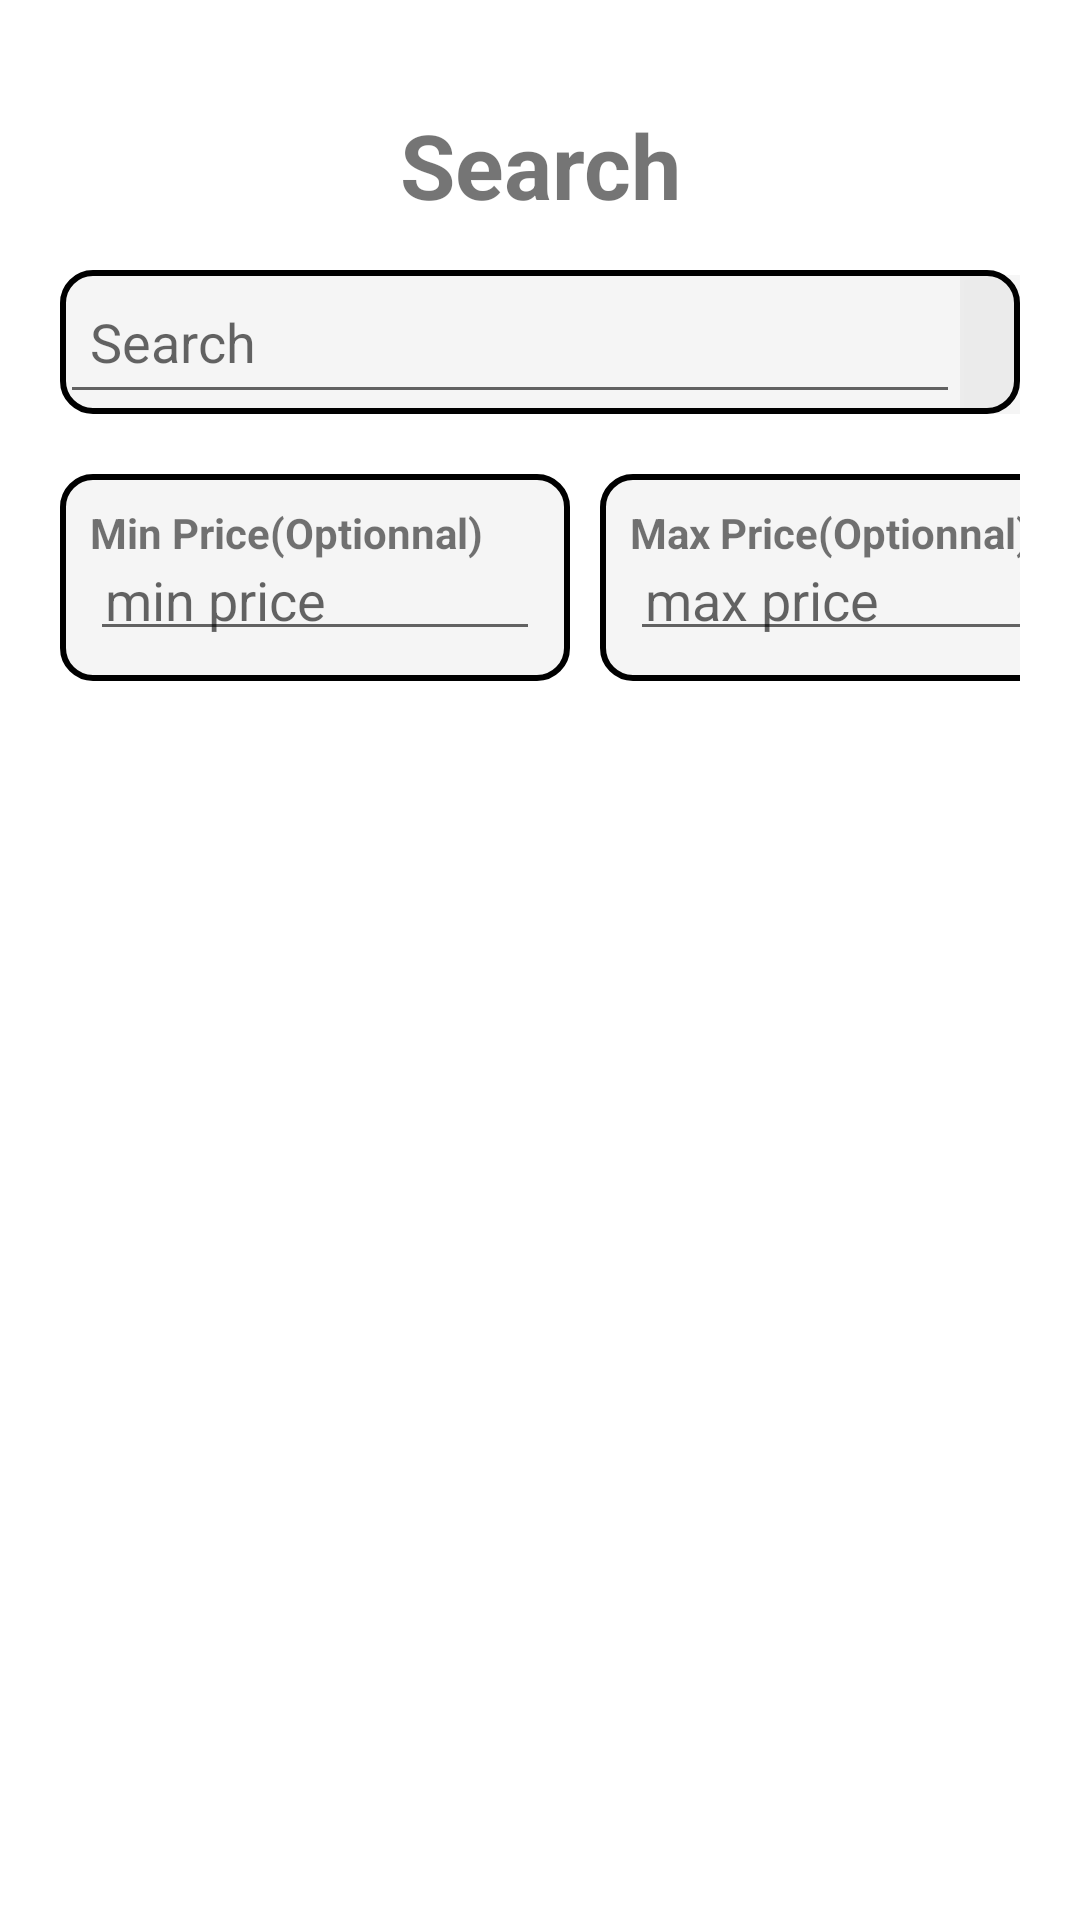

Layout XML and referenced resources for this Android screen:
<!-- AndroidManifest.xml: application theme Theme.Ann -->
<!-- res/layout/search.xml -->
<?xml version="1.0" encoding="utf-8"?>
<androidx.coordinatorlayout.widget.CoordinatorLayout
    xmlns:android="http://schemas.android.com/apk/res/android"
    xmlns:app="http://schemas.android.com/apk/res-auto"
    xmlns:tools="http://schemas.android.com/tools"
    android:layout_width="match_parent"
    android:layout_height="match_parent"
    android:fitsSystemWindows="true"
    tools:context=".Search">

    <androidx.core.widget.NestedScrollView
        android:layout_width="match_parent"
        android:layout_height="match_parent"
        app:layout_anchorGravity="center">



        <androidx.appcompat.widget.LinearLayoutCompat
            android:layout_width="match_parent"
            android:layout_height="wrap_content"
            android:orientation="vertical"
            android:padding="20dp">
            <TextView
                android:layout_width="match_parent"
                android:layout_height="70dp"
                android:gravity="center"
                android:text="Search"
                android:textSize="30sp"
                android:textStyle="bold" />

            <LinearLayout
                android:layout_width="match_parent"
                android:layout_height="wrap_content"
                android:orientation="horizontal"
                android:background="@drawable/border">

                <EditText
                    android:id="@+id/search"
                    android:layout_width="300dp"
                    android:padding="10dp"
                    android:layout_height="48dp"

                    android:hint="Search" />


                <Button
                    android:id="@+id/btn_search"
                    android:layout_width="wrap_content"
                    android:layout_height="wrap_content"
                    android:background="#09000000"
                    android:drawableLeft="@drawable/search"
                    android:paddingLeft="0dp"
                    android:textStyle="bold" />
            </LinearLayout>

            <LinearLayout
                android:layout_width="match_parent"
                android:layout_height="wrap_content"
                android:orientation="horizontal"
                android:layout_marginTop="20dp"
                >
                <LinearLayout
                    android:layout_width="@dimen/max_main_width"
                    android:layout_height="wrap_content"
                    android:orientation="vertical"
                    android:background="@drawable/border"
                    android:padding="10dp"
                    >

                    <TextView
                        android:layout_width="wrap_content"
                        android:layout_height="wrap_content"
                        android:textStyle="bold"
                        android:text="Min Price(Optionnal)" />


                    <EditText
                        android:id="@+id/minPrice"
                        android:layout_width="match_parent"
                        android:padding="5dp"
                        android:layout_height="30dp"
                        android:inputType="number"

                        android:hint="min price" />
                </LinearLayout>
                <LinearLayout
                    android:layout_width="@dimen/max_main_width"
                    android:layout_height="wrap_content"
                    android:layout_marginLeft="10dp"
                    android:orientation="vertical"
                    android:background="@drawable/border"
                    android:padding="10dp"
                    >

                    <TextView
                        android:layout_width="wrap_content"
                        android:textStyle="bold"
                        android:layout_height="wrap_content"
                        android:text="Max Price(Optionnal)" />


                    <EditText
                        android:id="@+id/maxPrice"
                        android:layout_width="match_parent"
                        android:padding="5dp"
                        android:layout_height="30dp"
                        android:inputType="number"
                        android:hint="max price" />
                </LinearLayout>



            </LinearLayout>
            <androidx.appcompat.widget.LinearLayoutCompat
                android:layout_width="match_parent"
                android:layout_height="wrap_content"
                android:orientation="vertical"
                android:id="@+id/products_search"
               >


                

                

            </androidx.appcompat.widget.LinearLayoutCompat>

        </androidx.appcompat.widget.LinearLayoutCompat>












    </androidx.core.widget.NestedScrollView>

</androidx.coordinatorlayout.widget.CoordinatorLayout>
<!-- resources referenced by this layout -->
<resources>
  <dimen name="max_main_width">170dp</dimen>
  <!-- drawable border (drawable) -->
  <?xml version="1.0" encoding="utf-8"?>
  <shape
      xmlns:android="http://schemas.android.com/apk/res/android"
      android:shape="rectangle" >
      <solid
          android:color="@color/whiteSmoke" />
      <stroke android:width="2dip"
  
          />
      <corners android:radius="10dp"/>
  </shape>
  <style name="Theme.Ann" parent="Theme.MaterialComponents.DayNight.DarkActionBar">
          
          <item name="colorPrimary">@color/purple_500</item>
          <item name="colorPrimaryVariant">@color/purple_700</item>
          <item name="colorOnPrimary">@color/white</item>
          
          <item name="colorSecondary">@color/teal_200</item>
          <item name="colorSecondaryVariant">@color/teal_700</item>
          <item name="colorOnSecondary">@color/black</item>
          
          <item name="android:statusBarColor" tools:targetApi="l">?attr/colorPrimaryVariant</item>
          
      </style>
  <color name="whiteSmoke">#F5F5F5</color>
  <color name="purple_500">#FF6200EE</color>
  <color name="purple_700">#FF3700B3</color>
  <color name="white">#EFFFFFFF</color>
  <color name="teal_200">#FF03DAC5</color>
  <color name="teal_700">#FF018786</color>
  <color name="black">#FF000000</color>
</resources>
